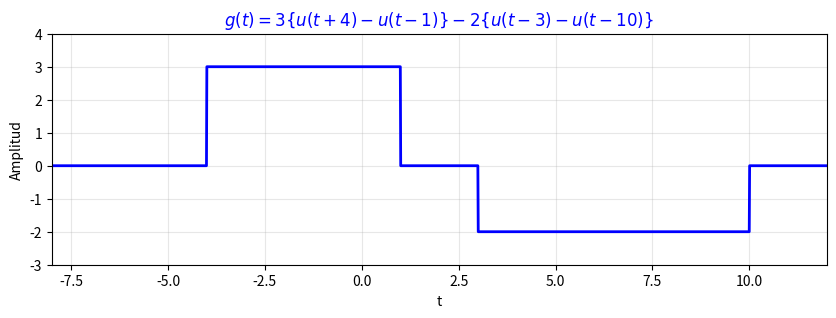
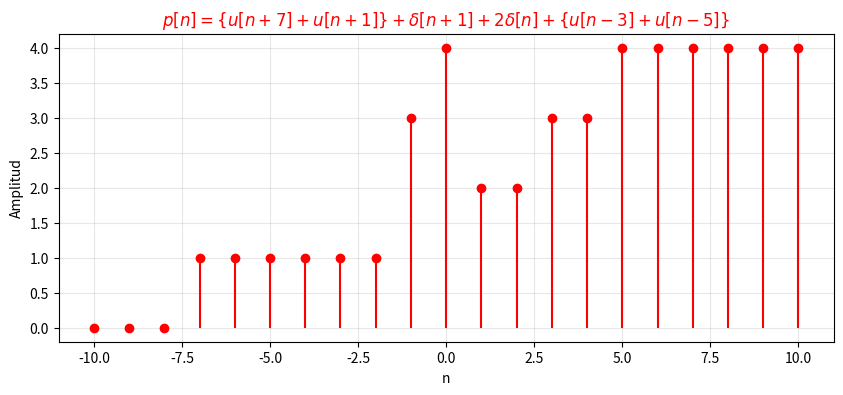

Python code for these plots, in order:
import numpy as np
import matplotlib.pyplot as plt

# =============================
# Señal continua g(t)
# =============================
t = np.linspace(-8, 12, 2000)

u = lambda x: np.where(x >= 0, 1, 0)

g_t = 3 * (u(t + 4) - u(t - 1)) - 2 * (u(t - 3) - u(t - 10))

plt.figure(figsize=(10, 3))
plt.plot(t, g_t, color='blue', linewidth=2)
plt.title(r"$g(t) = 3\{u(t+4)-u(t-1)\} - 2\{u(t-3)-u(t-10)\}$", color='blue')
plt.xlabel("t")
plt.ylabel("Amplitud")
plt.grid(True, alpha=0.3)
plt.xlim(-8, 12)
plt.ylim(-3, 4)
plt.show()

# =============================
# Señal discreta p[n]
# =============================
n = np.arange(-10, 11)

# Función escalón y delta discretas
u_n = lambda x: np.where(x >= 0, 1, 0)
delta = lambda x: np.where(x == 0, 1, 0)

p_n = (u_n(n + 7) + u_n(n + 1)) + delta(n + 1) + 2 * delta(n) + (u_n(n - 3) + u_n(n - 5))

plt.figure(figsize=(10, 4))
plt.stem(n, p_n, basefmt=" ", linefmt='r-', markerfmt='ro')
plt.title(r"$p[n] = \{u[n+7]+u[n+1]\} + \delta[n+1] + 2\delta[n] + \{u[n-3]+u[n-5]\}$", color='red')
plt.xlabel("n")
plt.ylabel("Amplitud")
plt.grid(True, alpha=0.3)
plt.show()
